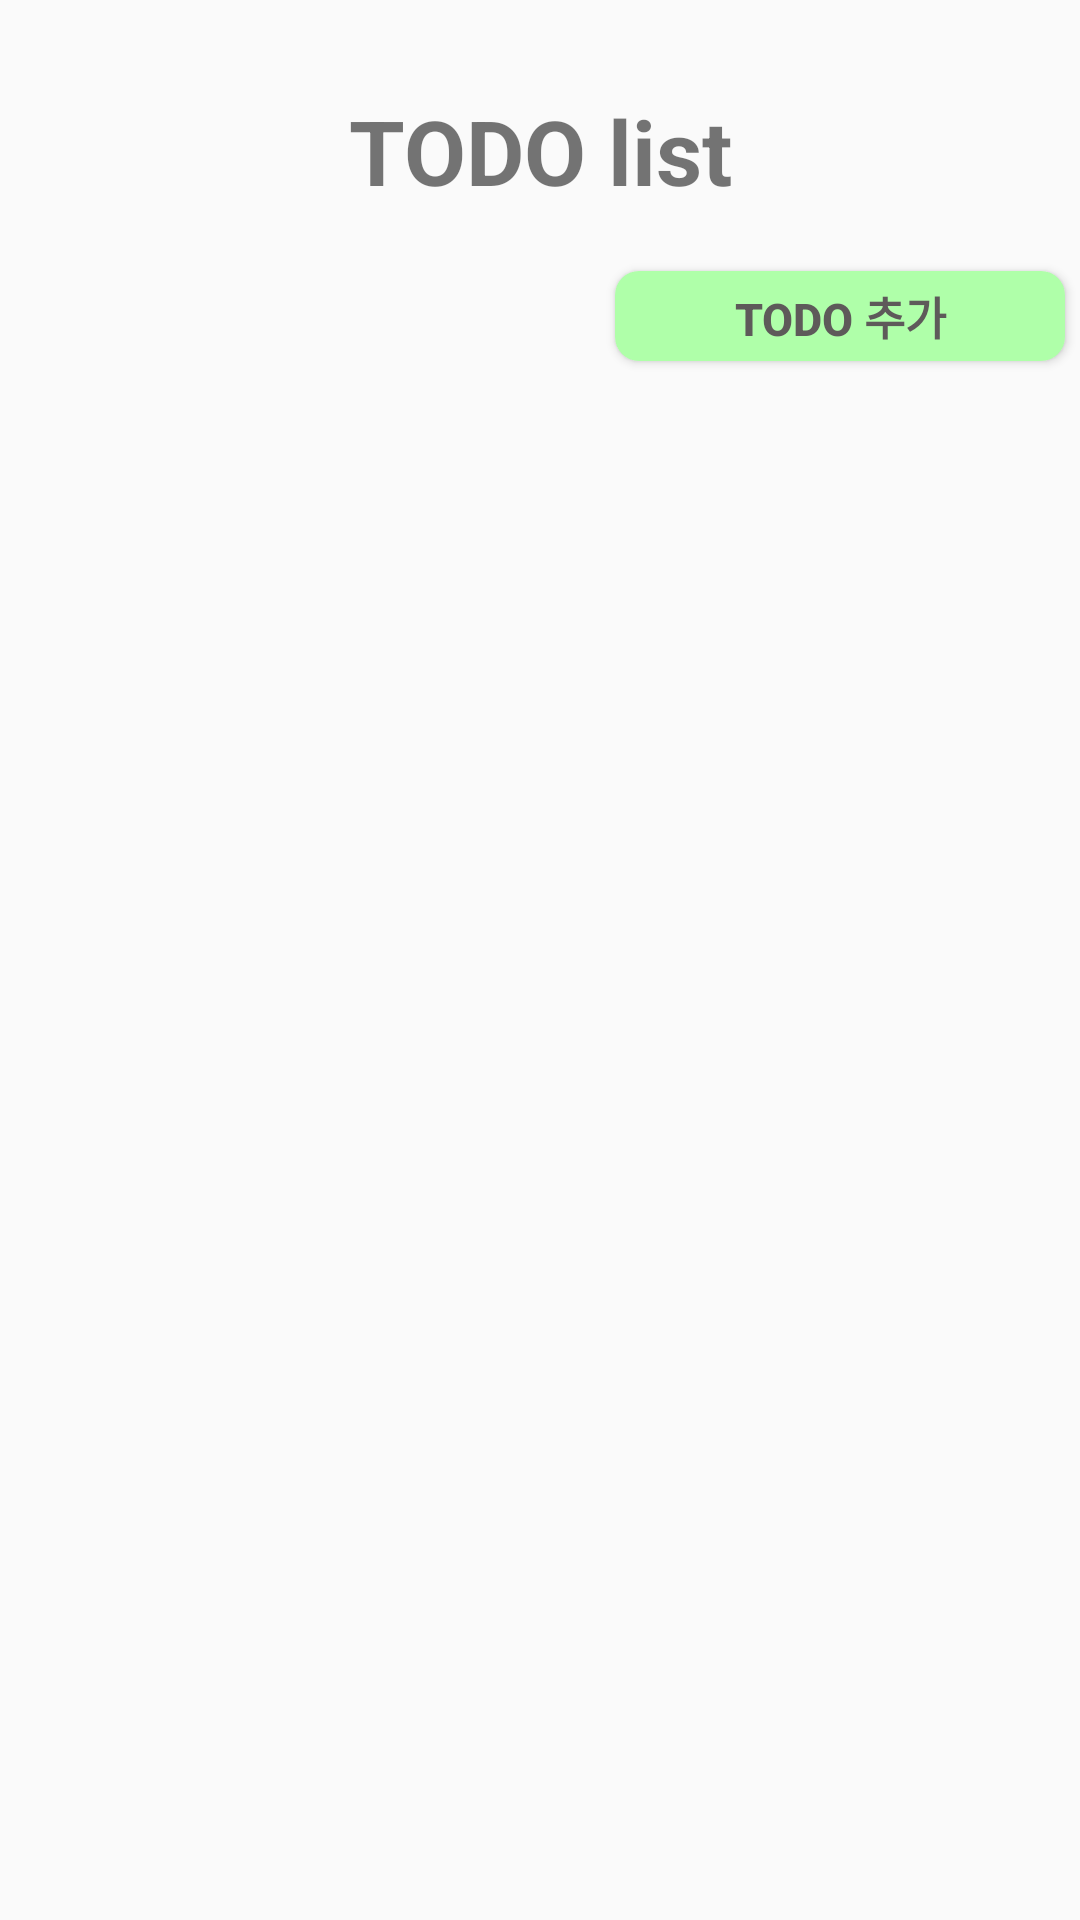

Produce the Android XML layout that renders to this screen, including the resource entries it uses.
<!-- AndroidManifest.xml: application theme Theme.MVVMPractice -->
<!-- res/layout/activity_main.xml -->
<?xml version="1.0" encoding="utf-8"?>
<layout xmlns:android="http://schemas.android.com/apk/res/android"
    xmlns:app="http://schemas.android.com/apk/res-auto"
    xmlns:tools="http://schemas.android.com/tools">

    <data>
        <variable
            name="activity"
            type="com.example.mvvmpractice.MainActivity" />
    </data>

    <androidx.constraintlayout.widget.ConstraintLayout
        android:layout_width="match_parent"
        android:layout_height="match_parent"
        tools:context=".MainActivity">

        <TextView
            android:id="@+id/Title"
            android:layout_width="wrap_content"
            android:layout_height="wrap_content"
            android:layout_marginTop="30dp"
            android:text="TODO list"
            android:textSize="30dp"
            android:textStyle="bold"
            app:layout_constraintEnd_toEndOf="parent"
            app:layout_constraintStart_toStartOf="parent"
            app:layout_constraintTop_toTopOf="parent" />

        <androidx.recyclerview.widget.RecyclerView
            android:id="@+id/recyclerView"
            android:layout_width="match_parent"
            android:layout_height="0dp"
            android:layout_marginStart="5dp"
            android:layout_marginLeft="5dp"
            android:layout_marginTop="50dp"
            android:layout_marginEnd="5dp"
            android:layout_marginRight="5dp"
            app:layout_constraintBottom_toBottomOf="parent"
            app:layout_constraintEnd_toEndOf="parent"
            app:layout_constraintStart_toStartOf="parent"
            app:layout_constraintTop_toBottomOf="@+id/Title" />

        <Button
            android:id="@+id/add_button"
            android:layout_width="150dp"
            android:layout_height="30dp"
            android:layout_marginEnd="5dp"
            android:layout_marginRight="5dp"
            android:background="@drawable/add_button_ui"
            android:text="TODO 추가"
            android:textColor="#5E5A5A"
            android:textSize="15dp"
            android:textStyle="bold"
            app:layout_constraintBottom_toTopOf="@+id/recyclerView"
            app:layout_constraintEnd_toEndOf="parent" />
    </androidx.constraintlayout.widget.ConstraintLayout>
</layout>
<!-- resources referenced by this layout -->
<resources>
  <!-- drawable add_button_ui (drawable) -->
  <?xml version="1.0" encoding="utf-8"?>
  <shape xmlns:android="http://schemas.android.com/apk/res/android"
      android:shape="rectangle">
      <solid android:color="#AFFFA9"/>
      <corners android:radius="8dp"/>
  
  </shape>
  <style name="Theme.MVVMPractice" parent="Theme.AppCompat.DayNight.NoActionBar">
          
          <item name="colorPrimary">#000000</item>
          <item name="colorPrimaryDark">#000000</item>
          <item name="colorAccent">@color/teal_200</item>
          <item name="colorSecondary">@color/teal_200</item>
          <item name="colorSecondaryVariant">@color/teal_700</item>
          <item name="colorOnSecondary">@color/black</item>
          
          <item name="android:statusBarColor" tools:targetApi="l">?attr/colorPrimaryVariant</item>
          
      </style>
  <!-- not gathered from this repository: default colours our renderer supplied (Android Studio template values) -->
  <color name="teal_200">#FF03DAC5</color>
  <color name="teal_700">#FF018786</color>
  <color name="black">#FF000000</color>
</resources>
